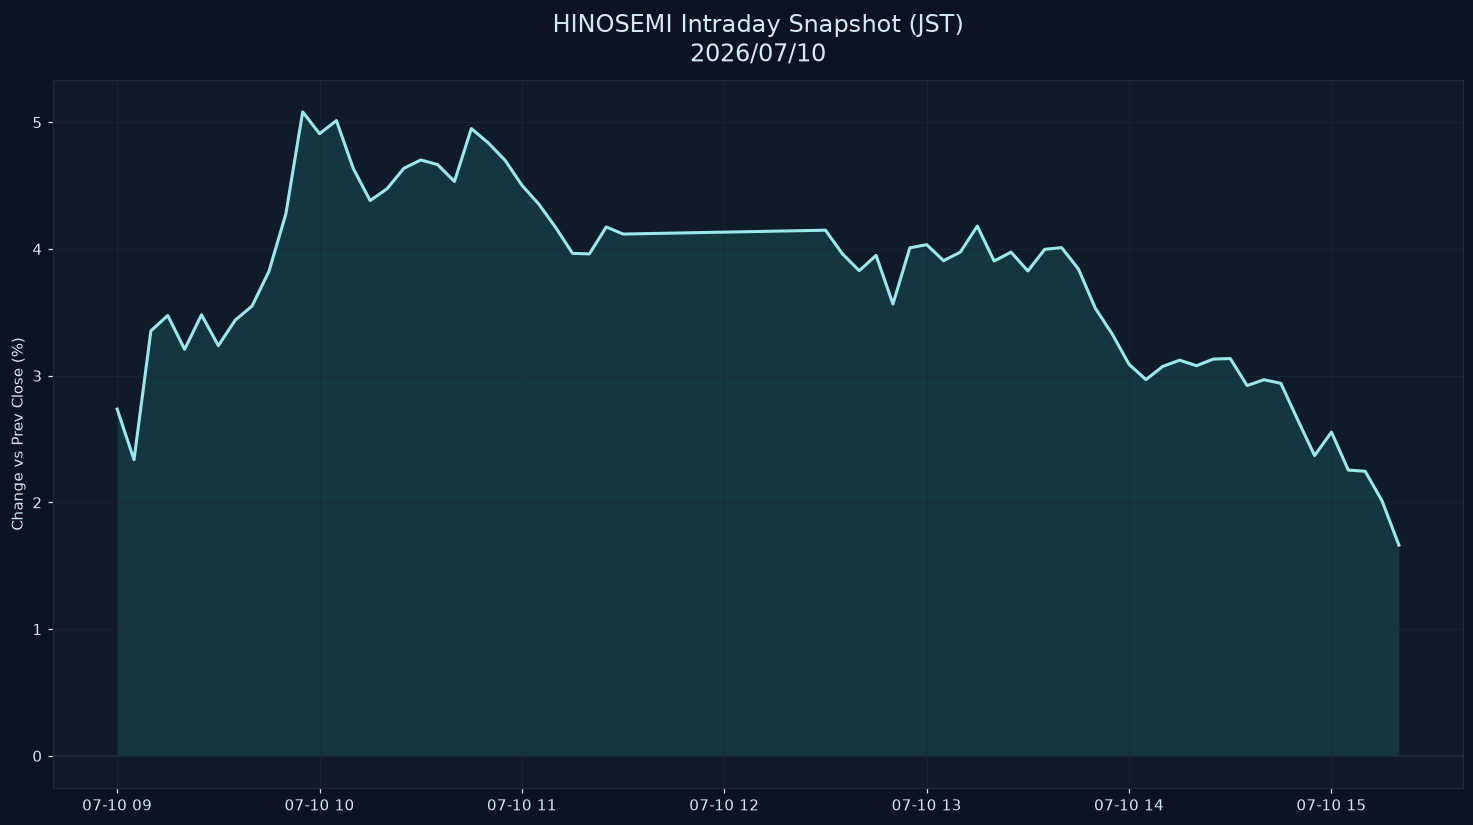

Source data for this figure (header and first rows):
datetime_jst, pct
2026-07-10 09:00:00+09:00, 2.736
2026-07-10 09:05:00+09:00, 2.336
2026-07-10 09:10:00+09:00, 3.354
2026-07-10 09:15:00+09:00, 3.475
2026-07-10 09:20:00+09:00, 3.208
2026-07-10 09:25:00+09:00, 3.48
2026-07-10 09:30:00+09:00, 3.237
2026-07-10 09:35:00+09:00, 3.438
2026-07-10 09:40:00+09:00, 3.55
2026-07-10 09:45:00+09:00, 3.823
2026-07-10 09:50:00+09:00, 4.275
2026-07-10 09:55:00+09:00, 5.082
2026-07-10 10:00:00+09:00, 4.91
2026-07-10 10:05:00+09:00, 5.013
2026-07-10 10:10:00+09:00, 4.635
2026-07-10 10:15:00+09:00, 4.381
2026-07-10 10:20:00+09:00, 4.475
2026-07-10 10:25:00+09:00, 4.636
2026-07-10 10:30:00+09:00, 4.702
2026-07-10 10:35:00+09:00, 4.666
2026-07-10 10:40:00+09:00, 4.533
2026-07-10 10:45:00+09:00, 4.95
2026-07-10 10:50:00+09:00, 4.838
2026-07-10 10:55:00+09:00, 4.7
2026-07-10 11:00:00+09:00, 4.503
2026-07-10 11:05:00+09:00, 4.354
2026-07-10 11:10:00+09:00, 4.169
2026-07-10 11:15:00+09:00, 3.965
2026-07-10 11:20:00+09:00, 3.961
2026-07-10 11:25:00+09:00, 4.174
2026-07-10 11:30:00+09:00, 4.118
2026-07-10 12:30:00+09:00, 4.148
2026-07-10 12:35:00+09:00, 3.962
2026-07-10 12:40:00+09:00, 3.828
2026-07-10 12:45:00+09:00, 3.949
2026-07-10 12:50:00+09:00, 3.565
2026-07-10 12:55:00+09:00, 4.009
2026-07-10 13:00:00+09:00, 4.034
2026-07-10 13:05:00+09:00, 3.907
2026-07-10 13:10:00+09:00, 3.976
2026-07-10 13:15:00+09:00, 4.181
2026-07-10 13:20:00+09:00, 3.905
2026-07-10 13:25:00+09:00, 3.975
2026-07-10 13:30:00+09:00, 3.827
2026-07-10 13:35:00+09:00, 3.997
2026-07-10 13:40:00+09:00, 4.01
2026-07-10 13:45:00+09:00, 3.841
2026-07-10 13:50:00+09:00, 3.532
2026-07-10 13:55:00+09:00, 3.329
2026-07-10 14:00:00+09:00, 3.089
2026-07-10 14:05:00+09:00, 2.969
2026-07-10 14:10:00+09:00, 3.073
2026-07-10 14:15:00+09:00, 3.122
2026-07-10 14:20:00+09:00, 3.079
2026-07-10 14:25:00+09:00, 3.131
2026-07-10 14:30:00+09:00, 3.135
2026-07-10 14:35:00+09:00, 2.922
2026-07-10 14:40:00+09:00, 2.968
2026-07-10 14:45:00+09:00, 2.939
2026-07-10 14:50:00+09:00, 2.652
... 6 more rows
